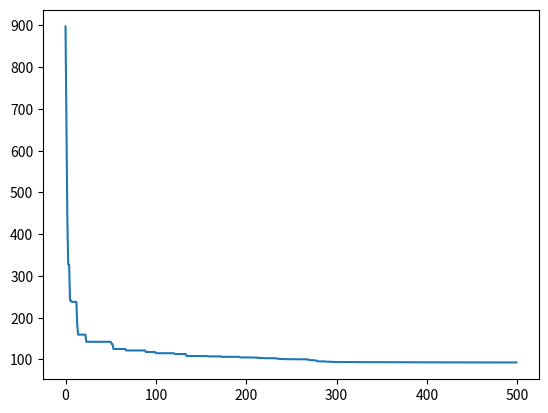
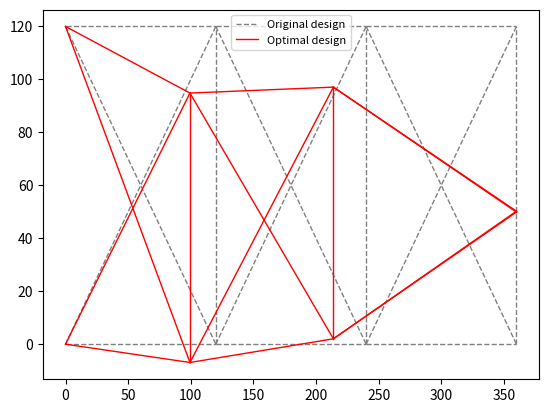

The matplotlib source for these figures, in order:
import numpy as np
import matplotlib.pyplot as plt

# Truss properties
E = 1e4       # Young's modulus
p = 0.1111    # Material Density
s_lim = 25    # Stress Limit (ksi)
# d_lim = 2   # Displacement Limit

# array node & bar locations from 0 to 7 by 0 to 360 respectability
nodes = []
bars = []

nodes.append([0, 120])
nodes.append([120, 120])
nodes.append([240, 120])
nodes.append([360, 120])
nodes.append([0, 0])
nodes.append([120, 0])
nodes.append([240, 0])
nodes.append([360, 0])

bars.append([0, 1])
bars.append([1, 2])
bars.append([2, 3])
bars.append([4, 5])
bars.append([5, 6])
bars.append([6, 7])

bars.append([5, 1])
bars.append([6, 2])
bars.append([7, 3])

bars.append([0, 5])
bars.append([4, 1])
bars.append([1, 6])
bars.append([5, 2])
bars.append([2, 7])
bars.append([6, 3])

nodes = np.array(nodes).astype(float)
bars = np.array(bars)

nodes_original = np.copy(nodes)

# Force applied in  (kips)
P = np.zeros_like(nodes)
P[7, 1] = -10

# Support Displacement
Ur = [0, 0, 0, 0]

# Condition of degree of freedom (1 = free, 0 = fixed)
DOFCON = np.ones_like(nodes).astype(int)
DOFCON[0, :] = 0
DOFCON[4, :] = 0

# Permissible area and geometry variables
Ai = [0.111, 0.141, 0.174, 0.220, 0.270, 0.287, 0.347, 0.440, 0.539, 0.954,
      1.081, 1.174, 1.333, 1.488, 1.764, 2.142, 2.697, 2.800, 3.131, 3.565,
      3.813, 4.805, 5.952, 6.572, 7.192, 8.525, 9.300, 10.850, 13.330, 14.290,
      17.170, 19.180]  # Return evenly spaced numbers over a specified interval
A_index = np.linspace(0, len(Ai) - 1, len(Ai)).astype(int)

NC = []  # Node Conditions
NC.append([100, 140])  # X2 [min, max]
NC.append([220, 260])  # X3 [min, max]
NC.append([100, 140])  # Y2 [min, max]
NC.append([100, 140])  # Y3 [min, max]
NC.append([50, 90])    # Y4 [min, max]
NC.append([-20, 20])   # Y6 [min, max]
NC.append([-20, 20])   # Y7 [min, max]
NC.append([20, 60])    # Y8 [min, max]
NC = np.array(NC)


# Assign geometry variable
def AssignGeometry(Var, d, d1): # seeting the coordinates of the node, it will change at every iteration
    NCi = Var[d1:d]  # Node Conditions

    # Assign geometry variable
    nodes[1, 0] = NCi[0]  # Node 2 (Axis X)
    nodes[5, 0] = NCi[0]  # Node 6 (Axis X)
    nodes[2, 0] = NCi[1]  # Node 3 (Axis X)
    nodes[6, 0] = NCi[1]  # Node 7 (Axis X)
    nodes[1, 1] = NCi[2]  # Node 2 (Axis Y)
    nodes[2, 1] = NCi[3]  # Node 3 (Axis Y)
    nodes[3, 1] = NCi[4]  # Node 4 (Axis Y)
    nodes[5, 1] = NCi[5]  # Node 6 (Axis Y)
    nodes[6, 1] = NCi[6]  # Node 7 (Axis Y)
    nodes[7, 1] = NCi[7]  # Node 8 (Axis Y)


# %% Truss structure analysis
def TrussAnalysis(Var, d, d1):
    NN = len(nodes)  # Number of nodes
    NE = len(bars)   # Number of bars
    DOF = 2          # 2D Truss
    NDOF = DOF * NN  # Total # of DoF

    A = np.copy(Var[0:d1])
    for i in range(NE):
        A[i] = Ai[Var[i].astype(int)]
    AssignGeometry(Var, d, d1)

    # Structural analysis
    d = nodes[bars[:, 1], :] - nodes[bars[:, 0], :]
    L = np.sqrt((d ** 2).sum(axis=1))
    angle = d.T / L
    a = np.concatenate((-angle.T, angle.T), axis=1)
    K = np.zeros([NDOF, NDOF])  # Stiffness matrix
    for k in range(NE):
        # DOFs
        aux = 2 * bars[k, :]
        index = np.r_[aux[0]:aux[0] + 2, aux[1]:aux[1] + 2]
        # Stiffness matrix
        ES = np.dot(a[k][np.newaxis].T * E * A[k], a[k][np.newaxis]) / L[k]
        K[np.ix_(index, index)] = K[np.ix_(index, index)] + ES
    freeDOF = DOFCON.flatten().nonzero()[0]
    supportDOF = (DOFCON.flatten() == 0).nonzero()[0]
    Kff = K[np.ix_(freeDOF, freeDOF)]
    Pf = P.flatten()[freeDOF]
    Uf = np.linalg.solve(Kff, Pf)
    U = DOFCON.astype(float).flatten()
    U[freeDOF] = Uf
    U[supportDOF] = Ur
    U = U.reshape(NN, DOF)  # Displacement (in)
    u = np.concatenate((U[bars[:, 0]], U[bars[:, 1]]), axis=1)
    N = E * A[:] / L[:] * (a[:] * u[:]).sum(axis=1)  # Force (kips)
    S = N / A
    Mass = (p * A * L).sum()
    return S, Mass


#  PROBLEM DEFINITION
d1 = len(bars) #
d2 = len(NC)
d = d1 + d2

# Lower and upper bound of search area
Xlim = [min(A_index), max(A_index)] * np.ones([len(bars), 2])
Xlim = np.concatenate([Xlim, NC], axis=0)

# Lower and upper bound of velocity
Vlim = np.zeros([d, 2])
Vlim[:, 1] = (Xlim[:, 1] - Xlim[:, 0]) * 0.2
Vlim[:, 0] = -Vlim[:, 1]

MaxIt = 500
ps = 9  # according to paper Shi and aberhart
c1 = 2  # according to paper Shi and aberhart
c2 = 2  # according to paper Shi and aberhart
w = 0.9 - ((0.9 - 0.4) / MaxIt) * np.linspace(0, MaxIt, MaxIt)


def limitV(V, d):  # defining limit of velocity
    for j in range(d):
        if V[j] > Vlim[j, 1]:
            V[j] = Vlim[j, 1]
        if V[j] < Vlim[j, 0]:
            V[j] = Vlim[j, 0]
    return V


def Plot(nodes, X, D, D1, Assign, c, lt, lw, lg):
    if Assign == 1:
        AssignGeometry(X, D, D1)
    for i in range(D1):
        xi, xf = nodes[bars[i, 0], 0], nodes[bars[i, 1], 0]
        yi, yf = nodes[bars[i, 0], 1], nodes[bars[i, 1], 1]
        line, = plt.plot([xi, xf], [yi, yf], color=c, linestyle=lt, linewidth=lw)
    line.set_label(lg)
    plt.legend(prop={'size': 8})



def FindNearest(array, value): # finds integer
    array = np.asarray(array)
    idx = (np.abs(array - value)).argmin()
    return array[idx]


#  PSO Algorithm
def optimization():
    class Particle:
        def __init__(self):
            self.position = np.zeros([ps, d])
            self.velocity = np.zeros([ps, d])
            self.cost = np.zeros(ps)
            self.stress = np.zeros([ps, d1])
            for i in range(ps):
                for j in range(d):
                    if j < d1:
                        self.position[i, j] = np.random.choice(A_index[A_index > 15]) # picks random value selected > 15
                    else:
                        self.position[i, j] = np.random.uniform(Xlim[j, 0], Xlim[j, 1])
                    self.velocity[i, j] = np.random.uniform(Vlim[j, 0], Vlim[j, 1])
                self.stress[i], self.cost[i] = TrussAnalysis(self.position[i], d, d1)
            self.pbest = np.copy(self.position) # perosnal best for all varibles (used for initial calculations only)
            self.pbest_cost = np.copy(self.cost)
            self.index = np.argmin(self.pbest_cost)
            self.gbest = self.pbest[self.index]
            self.gbest_cost = self.pbest_cost[self.index]
            self.BestCost = np.zeros(MaxIt)
            self.BestPosition = np.zeros([MaxIt, d])

        def Evaluate(self):
            for it in range(MaxIt):
                for i in range(ps):
                    self.velocity[i] = (w[it] * self.velocity[i]
                                        + c1 * np.random.rand(d) * (self.pbest[i] - self.position[i])
                                        + c2 * np.random.rand(d) * (self.gbest - self.position[i])) # Velocity equation from paper
                    self.velocity[i] = limitV(self.velocity[i], d)
                    self.position[i] = self.position[i] + self.velocity[i] # update position
                    for p in range(d1):
                        self.position[i, p] = FindNearest(A_index, self.position[i, p])
                    self.stress[i], self.cost[i] = TrussAnalysis(self.position[i], d, d1)

                    C_total = 0 # Desing constrain(5) from farqad Jawad et al. controls stress from opt
                    for cd in range(d1):
                        if np.abs(self.stress[i, cd]) > s_lim:
                            C1 = np.abs((self.stress[i, cd] - s_lim) / s_lim)
                        else:
                            C1 = 0
                        C_total = C_total + C1
                    phi = (1 + C_total)
                    self.cost[i] = self.cost[i] * phi
                    if self.cost[i] < self.pbest_cost[i]:
                        self.pbest[i] = self.position[i]
                        self.pbest_cost[i] = self.cost[i]
                        if self.pbest_cost[i] < self.gbest_cost:
                            self.gbest = self.pbest[i]
                            self.gbest_cost = self.pbest_cost[i]
                self.BestCost[it] = self.gbest_cost # collects data
                self.BestPosition[it] = self.gbest

        def Plot(self):
            np.set_printoptions(precision=3, suppress=True)
            plt.figure(0)
            plt.plot(self.BestCost)
            print('Design Variables')
            Design_var = np.copy(self.position[-1])
            for i in range(d1):
                Design_var[i] = Ai[self.position[-1, i].astype(int)]
            print(Design_var[np.newaxis].T)
            Stress, Cost = TrussAnalysis(self.BestPosition[-1], d, d1)
            print('Stress [ksi]')
            print(Stress[np.newaxis].T) # T = transpose
            print('Best fitness value COST function (weight)=', self.gbest_cost)
            plt.figure(1)
            Plot(nodes_original, Design_var, d, d1, 0, 'gray', '--', 1, 'Original design')
            Plot(nodes, Design_var, d, d1, 1, 'red', '-', 1, 'Optimal design')


    a = Particle()
    a.Evaluate()
    a.Plot()



#  Run optimization
optimization()
plt.show()